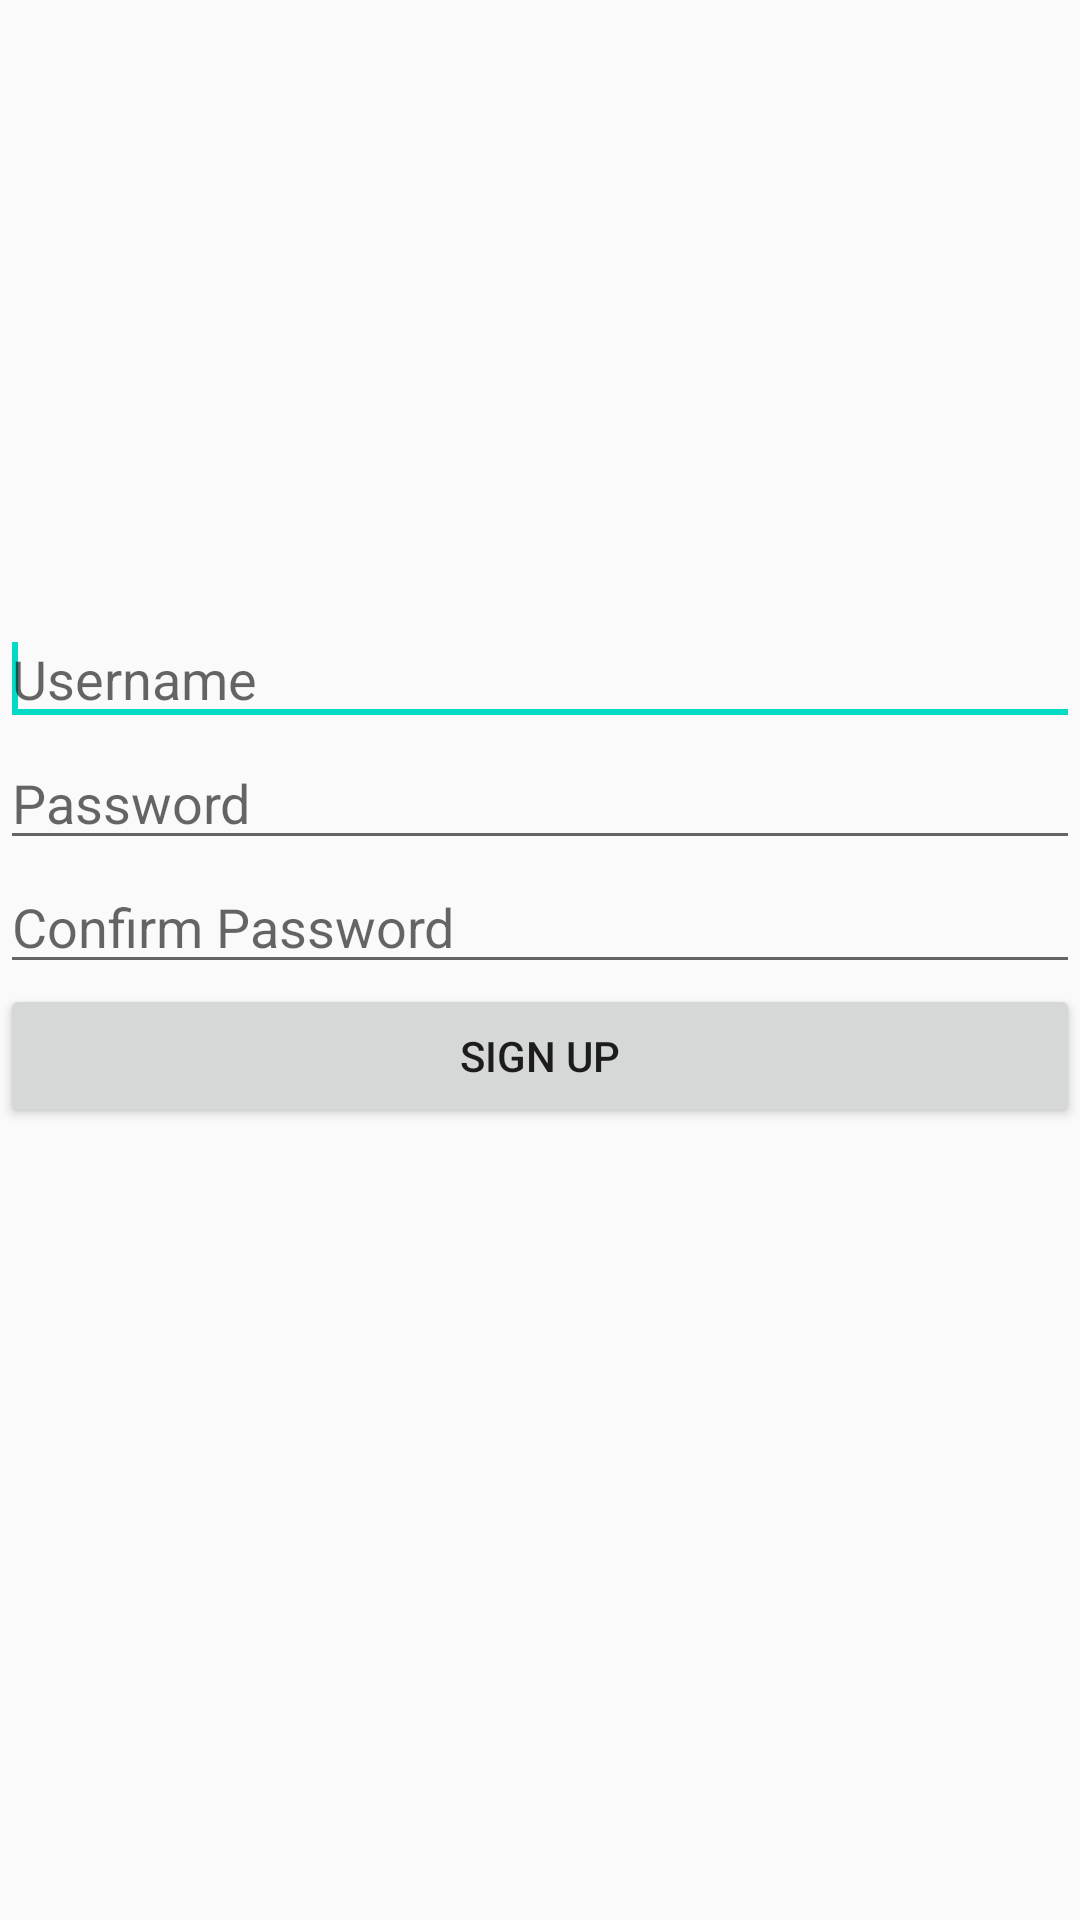

This screen was rendered from an Android layout file. Write that file and the resources it references.
<!-- AndroidManifest.xml: application theme AppTheme -->
<!-- res/layout/signup.xml -->
<?xml version="1.0" encoding="utf-8"?>
<LinearLayout xmlns:android="http://schemas.android.com/apk/res/android"
    android:layout_width="match_parent"
    android:layout_height="match_parent"
    android:orientation="vertical"
    android:gravity="center_vertical" >

    <EditText
        android:id="@+id/editTextUserName"
        style="@style/signupEtUN"
        >

        <requestFocus />
    </EditText>

    <EditText
        android:id="@+id/editTextPassword"
        style="@style/signupEtPwd" />

    <EditText
        android:id="@+id/editTextConfirmPassword"
        style="@style/signupEtConfPwd"/>

    <Button
        android:id="@+id/buttonCreateAccount"
        style="@style/signupBtn" />

</LinearLayout>
<!-- resources referenced by this layout -->
<resources>
  <style name="signupBtn">
          <item name="android:layout_width">fill_parent</item>
          <item name="android:layout_height">wrap_content</item>
          <item name="android:text">Sign Up</item>
          <item name="android:layout_marginBottom">60dp</item>
      </style>
  <style name="signupEtConfPwd">
          <item name="android:layout_width">fill_parent</item>
          <item name="android:layout_height">wrap_content</item>
          <item name="android:hint">Confirm Password</item>
          <item name="android:inputType">textPassword</item>
      </style>
  <style name="signupEtPwd">
          <item name="android:layout_width">fill_parent</item>
          <item name="android:layout_height">wrap_content</item>
          <item name="android:hint">Password</item>
          <item name="android:inputType">textPassword</item>
      </style>
  <style name="signupEtUN">
          <item name="android:layout_width">match_parent</item>
          <item name="android:layout_height">wrap_content</item>
          <item name="android:hint">Username</item>
      </style>
  <style name="AppTheme" parent="Theme.AppCompat.Light.DarkActionBar">
          
          <item name="colorPrimary">@color/colorPrimary</item>
          <item name="colorPrimaryDark">@color/colorPrimaryDark</item>
          <item name="colorAccent">@color/colorAccent</item>
      </style>
  <!-- not gathered from this repository: default colours our renderer supplied (Android Studio template values) -->
  <color name="colorPrimary">#FF6200EE</color>
  <color name="colorPrimaryDark">#FF3700B3</color>
  <color name="colorAccent">#FF03DAC5</color>
</resources>
